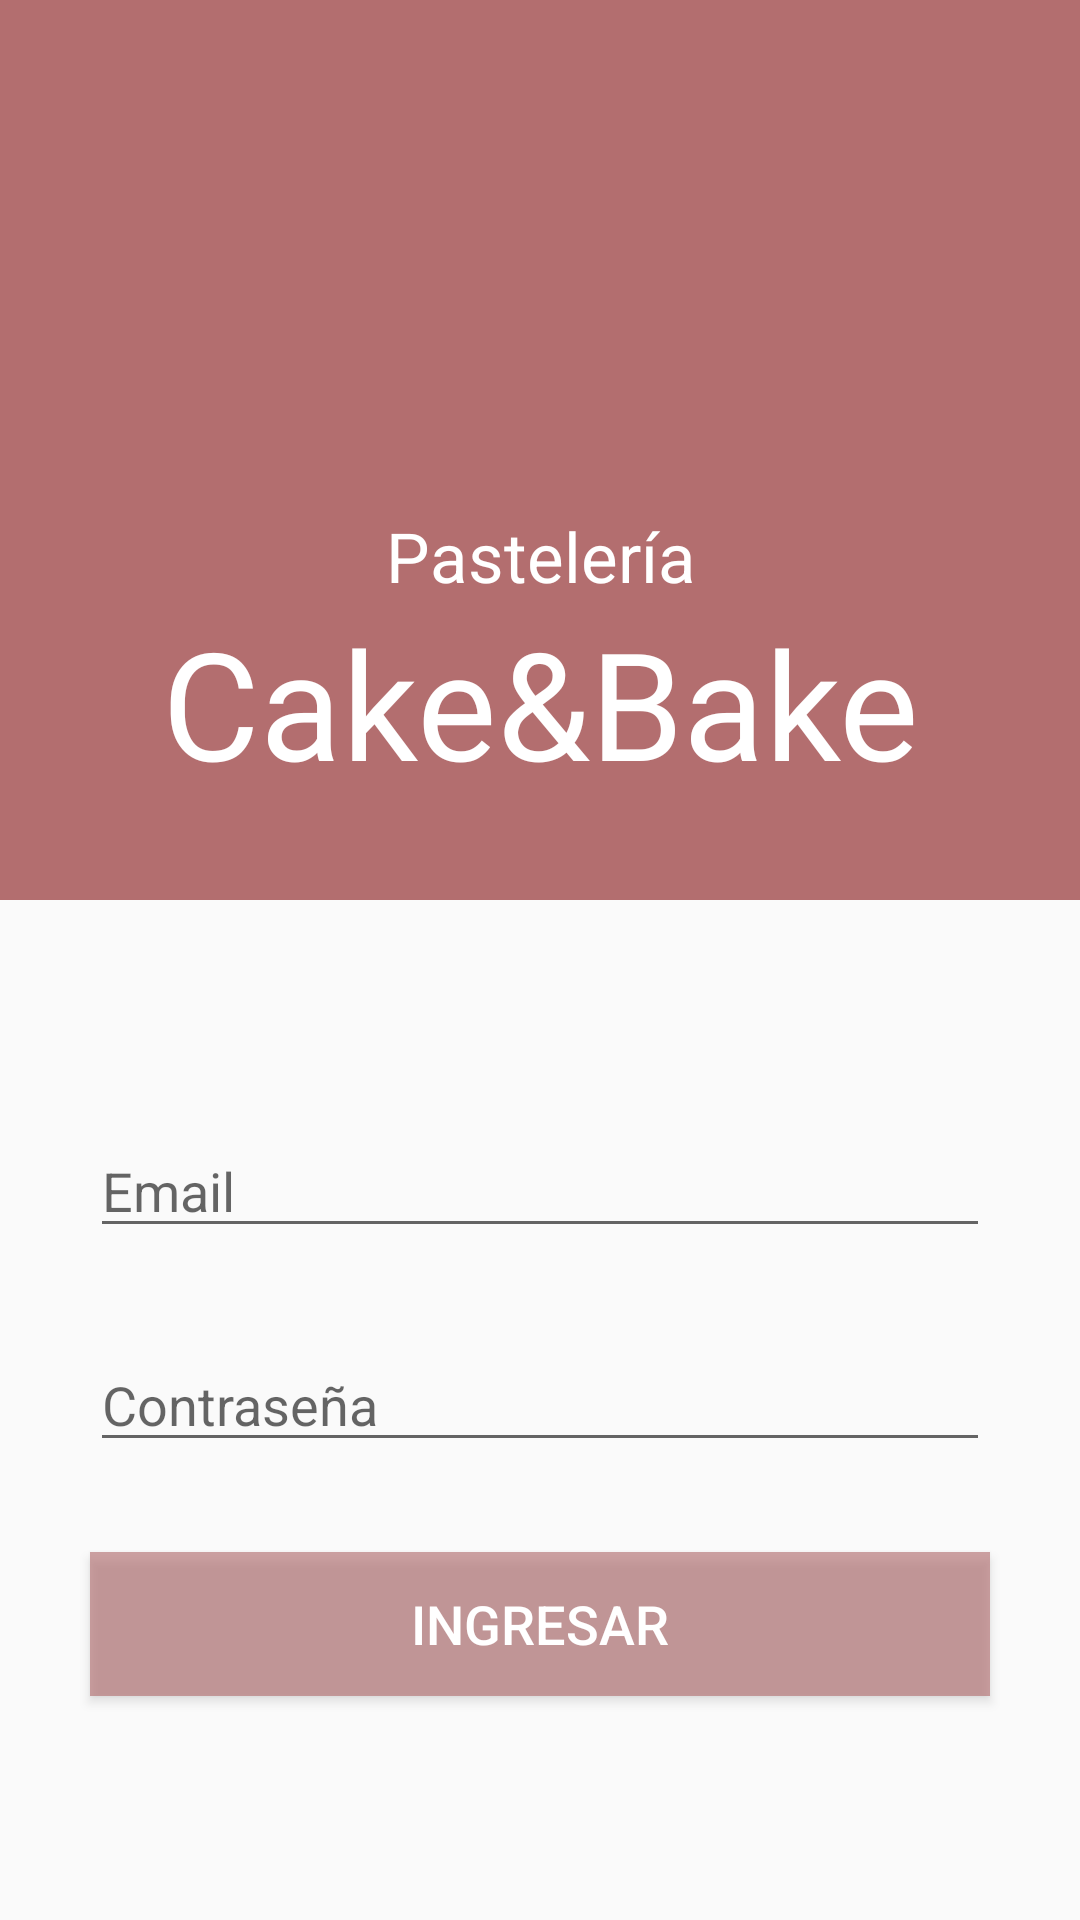

Reconstruct the res/layout file that produces this screen, plus the resources it refers to.
<!-- AndroidManifest.xml: application theme Theme.CakeAndBake -->
<!-- res/layout/activity_iniciar_sesion.xml -->
<?xml version="1.0" encoding="utf-8"?>
<LinearLayout
    xmlns:android="http://schemas.android.com/apk/res/android"
    xmlns:app="http://schemas.android.com/apk/res-auto"
    xmlns:tools="http://schemas.android.com/tools"
    android:layout_width="match_parent"
    android:layout_height="match_parent"
    tools:context=".IniciarSesion"
    android:orientation="vertical">

    <RelativeLayout
        android:layout_width="match_parent"
        android:layout_height="300dp"
        android:background="#B36E6F">

        <ImageView
            android:layout_width="120dp"
            android:layout_height="150dp"
            android:src="@drawable/cake_logo"
            android:layout_centerHorizontal="true"
            android:layout_marginTop="28dp"/>

        <LinearLayout
            android:layout_width="match_parent"
            android:layout_height="wrap_content"
            android:orientation="vertical">

            <TextView
                android:layout_width="match_parent"
                android:layout_height="wrap_content"
                android:layout_marginTop="170dp"
                android:gravity="center"
                android:text="Pastelería"
                android:textColor="@color/white"
                android:textSize="23dp" />

            <TextView
                android:layout_width="match_parent"
                android:layout_height="wrap_content"
                android:gravity="center"
                android:text="Cake&amp;Bake"
                android:fontFamily="@font/sunflower"
                android:textColor="@color/white"
                android:textSize="50dp" />

        </LinearLayout>

    </RelativeLayout>

    <LinearLayout
        android:layout_width="match_parent"
        android:layout_height="match_parent"
        android:orientation="vertical"
        android:gravity="center">

        <EditText
            android:id="@+id/txtEmail"
            android:layout_width="300dp"
            android:layout_height="wrap_content"
            android:ems="10"
            android:hint="Email"
            android:inputType="textEmailAddress" />

        <EditText
            android:id="@+id/txtPassword"
            android:layout_width="300dp"
            android:layout_height="wrap_content"
            android:ems="10"
            android:hint="Contraseña"
            android:inputType="textPassword"
            android:layout_marginTop="30dp"/>

        <Button
            android:id="@+id/btn_ingresar"
            android:layout_width="300dp"
            android:layout_height="wrap_content"
            android:text="INGRESAR"
            android:textSize="18dp"
            android:background="#9FB26E6F"
            android:textColor="@color/white"
            android:layout_marginTop="30dp"/>
    </LinearLayout>

</LinearLayout>
<!-- resources referenced by this layout -->
<resources>
  <color name="white">#FFFFFFFF</color>
  <style name="Theme.CakeAndBake" parent="Base.Theme.CakeAndBake" />
  <style name="Base.Theme.CakeAndBake" parent="Theme.AppCompat.DayNight.NoActionBar">
          
          
      </style>
</resources>
